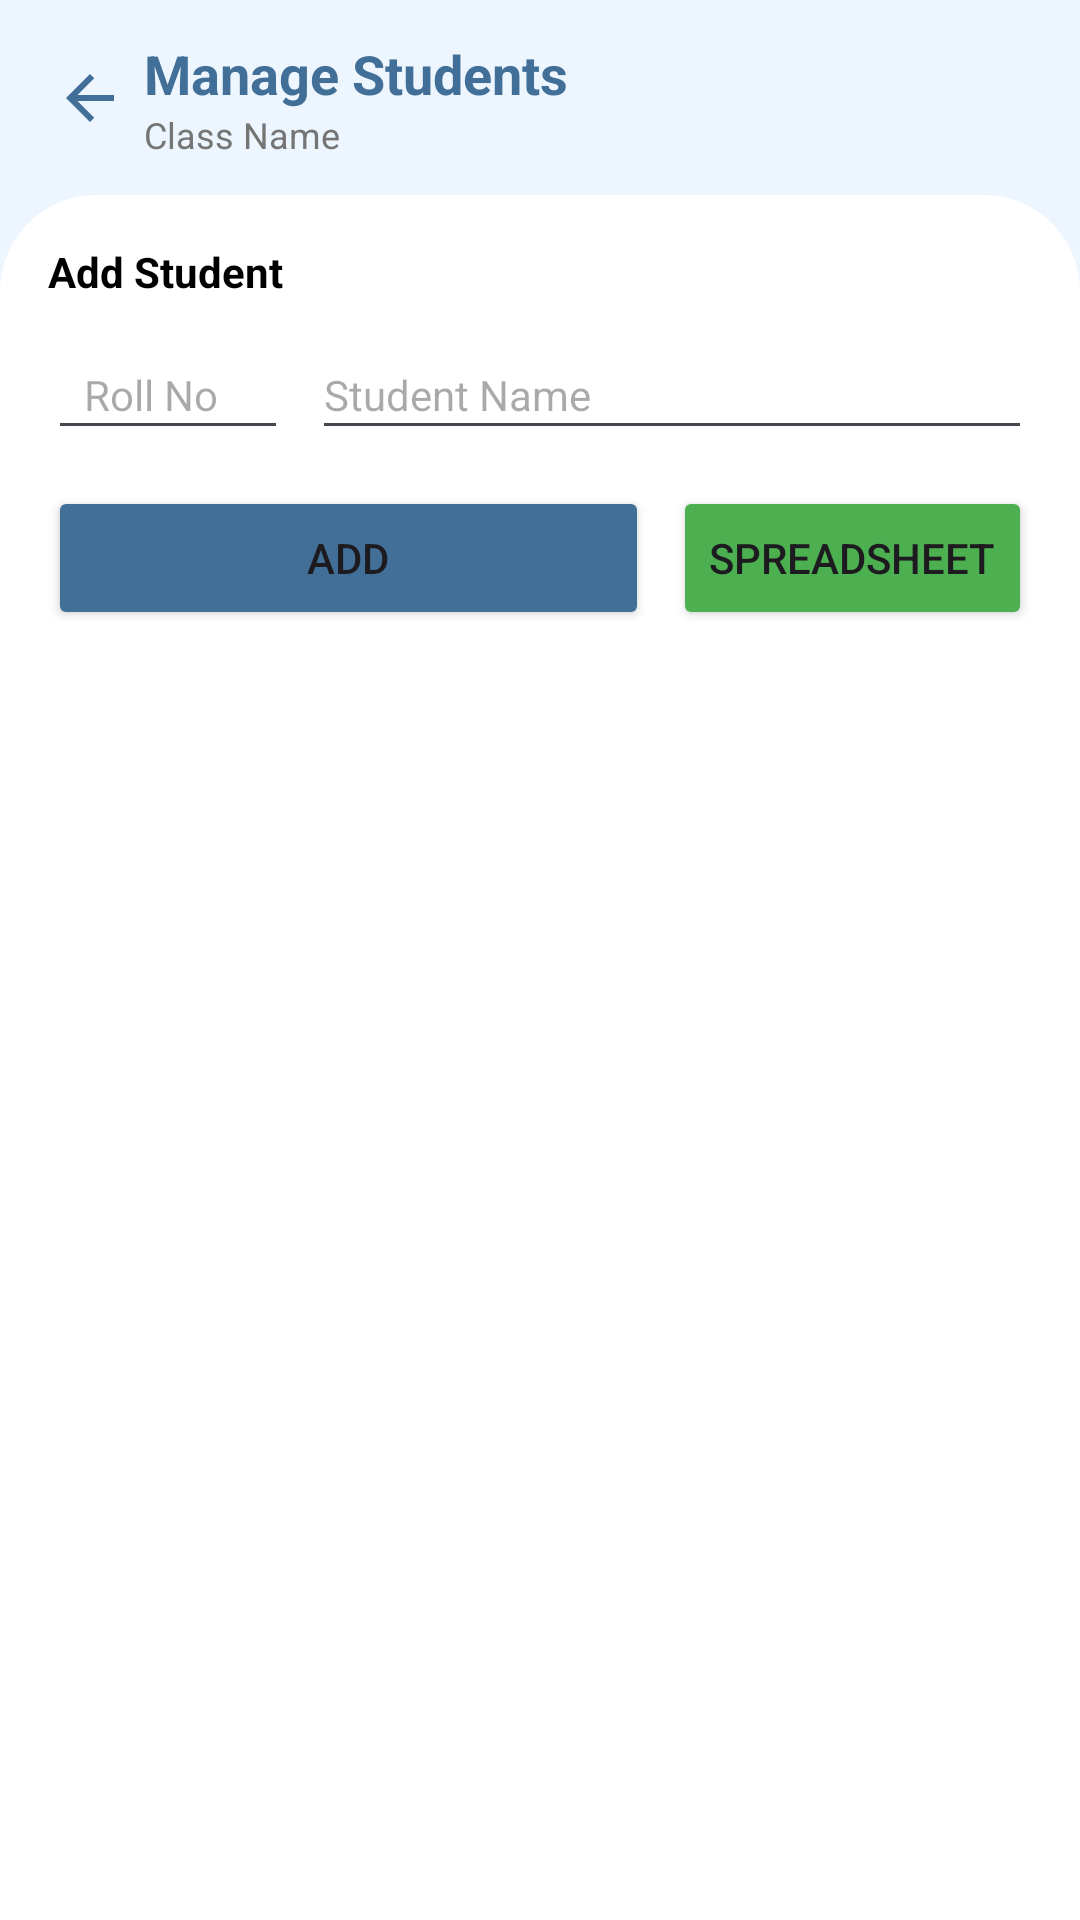

The Android layout XML behind this screen, and the referenced resources:
<!-- AndroidManifest.xml: application theme Theme.ATTND -->
<!-- res/layout/fragment_student_manage.xml -->
<?xml version="1.0" encoding="utf-8"?>
<LinearLayout xmlns:android="http://schemas.android.com/apk/res/android" xmlns:app="http://schemas.android.com/apk/res-auto"
    android:orientation="vertical"
    android:background="?attr/appBackgroundColor"
    android:padding="0dp"
    android:layout_width="match_parent"
    android:layout_height="match_parent">
    <androidx.constraintlayout.widget.ConstraintLayout
        android:background="?attr/appBackgroundColor"
        android:layout_width="match_parent"
        android:layout_height="65dp"
        android:paddingStart="8dp"
        android:paddingEnd="8dp">
        <ImageButton
            android:id="@+id/backButton"
            android:background="@android:color/transparent"
            android:layout_width="36dp"
            android:layout_height="36dp"
            android:src="@drawable/my_back"
            android:contentDescription="Menu"
            android:layout_marginStart="4dp"
            app:layout_constraintBottom_toBottomOf="parent"
            app:layout_constraintStart_toStartOf="parent"
            app:layout_constraintTop_toTopOf="parent"/>
        <LinearLayout
            android:id="@+id/titleContainer"
            android:layout_width="0dp"
            android:layout_height="wrap_content"
            android:orientation="vertical"
            android:gravity="center_vertical"
            app:layout_constraintBottom_toBottomOf="parent"
            app:layout_constraintEnd_toEndOf="parent"
            app:layout_constraintStart_toEndOf="@+id/backButton"
            app:layout_constraintTop_toTopOf="parent">
            <TextView
                android:id="@+id/header_title"
                android:layout_width="wrap_content"
                android:layout_height="wrap_content"
                android:text="Manage Students"
                android:textColor="?attr/appPrimaryColor"
                android:textSize="18sp"
                android:textStyle="bold" />
            <TextView
                android:id="@+id/tvSubtitle"
                android:layout_width="wrap_content"
                android:layout_height="wrap_content"
                android:text="Class Name"
                android:textColor="@color/nav_unselected"
                android:textSize="12sp" />
        </LinearLayout>
    </androidx.constraintlayout.widget.ConstraintLayout>
    <LinearLayout
        android:orientation="vertical"
        android:background="@drawable/header_rounded"
        android:paddingTop="16dp"
        android:layout_width="match_parent"
        android:layout_height="0dp"
        android:layout_weight="1">
        <LinearLayout
            android:orientation="vertical"
            android:paddingLeft="16dp"
            android:paddingRight="16dp"
            android:paddingBottom="8dp"
            android:layout_width="match_parent"
            android:layout_height="wrap_content">
            <TextView
                android:textSize="14sp"
                android:textStyle="bold"
                android:id="@+id/tvHeaderTitle"
                android:layout_width="wrap_content"
                android:layout_height="wrap_content"
                android:layout_marginBottom="10dp"
                android:textColor="@color/black"
                android:text="Add Student"/>
            <LinearLayout
                android:orientation="horizontal"
                android:layout_width="match_parent"
                android:layout_height="wrap_content"
                android:weightSum="2">
                <EditText
                    android:textSize="14sp"
                    android:id="@+id/etRollNo"
                    android:layout_width="0dp"
                    android:layout_height="40dp"
                    android:hint="Roll No"
                    android:maxLines="1"
                    android:layout_weight="0.5"
                    android:inputType="number"
                    android:imeOptions="actionNext"
                    android:layout_marginEnd="8dp"
                    android:paddingHorizontal="12dp"/>
                <EditText
                    android:textSize="14sp"
                    android:id="@+id/etStudentName"
                    android:layout_width="0dp"
                    android:layout_height="40dp"
                    android:hint="Student Name"
                    android:maxLines="1"
                    android:layout_weight="1.5"
                    android:inputType="textCapCharacters"
                    android:imeOptions="actionDone"/>
            </LinearLayout>
            <LinearLayout
                android:orientation="horizontal"
                android:layout_width="match_parent"
                android:layout_height="wrap_content"
                android:layout_marginTop="12dp">
                <Button
                    android:id="@+id/btnAddStudent"
                    android:layout_width="0dp"
                    android:layout_height="wrap_content"
                    android:text="Add"
                    android:layout_weight="1"
                    android:layout_marginEnd="8dp"
                    android:backgroundTint="?attr/appPrimaryColor"/>
                <Button
                    android:id="@+id/btnImport"
                    android:layout_width="wrap_content"
                    android:layout_height="wrap_content"
                    android:text="Spreadsheet"
                    android:backgroundTint="@color/color_success"
                    app:icon="@drawable/ic_import"/>
            </LinearLayout>
        </LinearLayout>
        <androidx.recyclerview.widget.RecyclerView
            android:id="@+id/rvStudentList"
            android:padding="8dp"
            android:paddingBottom="80dp"
            android:clipToPadding="false"
            android:layout_width="match_parent"
            android:layout_height="match_parent"/>
        <View
            android:id="@+id/dividerLine"
            android:background="?attr/appDividerColor"
            android:layout_width="match_parent"
            android:layout_height="1dp"
            android:layout_marginTop="8dp"
            android:layout_marginBottom="8dp"/>
    </LinearLayout>
</LinearLayout>
<!-- resources referenced by this layout -->
<resources>
  <color name="black">#FF000000</color>
  <color name="color_success">#4CAF50</color>
  <color name="nav_unselected">#757575</color>
  <!-- drawable header_rounded (drawable) -->
  <?xml version="1.0" encoding="utf-8"?>
  <shape xmlns:android="http://schemas.android.com/apk/res/android" android:shape="rectangle">
      <solid android:color="@color/white"/>
      <corners
          android:topLeftRadius="32dp"
          android:topRightRadius="32dp"/>
  </shape>
  <!-- drawable ic_import (drawable) -->
  <?xml version="1.0" encoding="utf-8"?>
  <vector xmlns:android="http://schemas.android.com/apk/res/android"
      android:height="24dp"
      android:width="24dp"
      android:viewportWidth="24"
      android:viewportHeight="24">
      <path
          android:pathData="M12,3 L12,15 M8,11 L12,15 L16,11"
          android:strokeColor="#202646"
          android:strokeWidth="2"
          android:strokeLineCap="round"
          android:strokeLineJoin="round"/>
      <path
          android:pathData="M4,17 L4,19.2 C4,19.2 5.8,20 8,20 L17,20 C19.2,20 20,19.2 20,19 L20,17"
          android:strokeColor="#202646"
          android:strokeWidth="2"
          android:strokeLineCap="round"
          android:strokeLineJoin="round"/>
  </vector>
  <!-- drawable my_back (drawable) -->
  <vector xmlns:android="http://schemas.android.com/apk/res/android"
      android:width="24dp"
      android:height="24dp"
      android:viewportWidth="24"
      android:viewportHeight="24">
    <path
        android:fillColor="?attr/appPrimaryColor"
        android:pathData="M20,11H7.83l5.59,-5.59L12,4l-8,8 8,8 1.41,-1.41L7.83,13H20v-2z"/>
  </vector>
  <style name="Theme.ATTND" parent="Base.Theme.ATTND" />
  <color name="white">#FFFFFFFF</color>
  <style name="Base.Theme.ATTND" parent="Theme.Material3.DayNight.NoActionBar">
          
          <item name="colorPrimary">@color/nav_primary</item>
          <item name="colorSecondaryContainer">@color/nav_indicator</item>
  
          
          <item name="appPrimaryColor">@color/nav_primary</item>
          <item name="appBackgroundColor">@color/bg_app</item>
          <item name="appBlueTintLight">#BBBFDBFE</item>
          <item name="appBlueTintMedium">@color/blue_tint_medium</item>
          <item name="appBlueTintExtraLight">@color/blue_tint_extra_light</item>
          <item name="appDividerColor">@color/divider_color</item>
          <item name="appPrimaryColorAlpha15">#260C56CD</item>
          <item name="emptyStateImage">@drawable/bluee</item>
      </style>
  <color name="nav_primary">#426F97</color>
  <color name="nav_indicator">#DFEDFF</color>
  <color name="bg_app">#EDF5FF</color>
  <color name="blue_tint_medium">#C9E2FE</color>
  <color name="blue_tint_extra_light">#F7FBFF</color>
  <color name="divider_color">#E0E0E0</color>
</resources>
